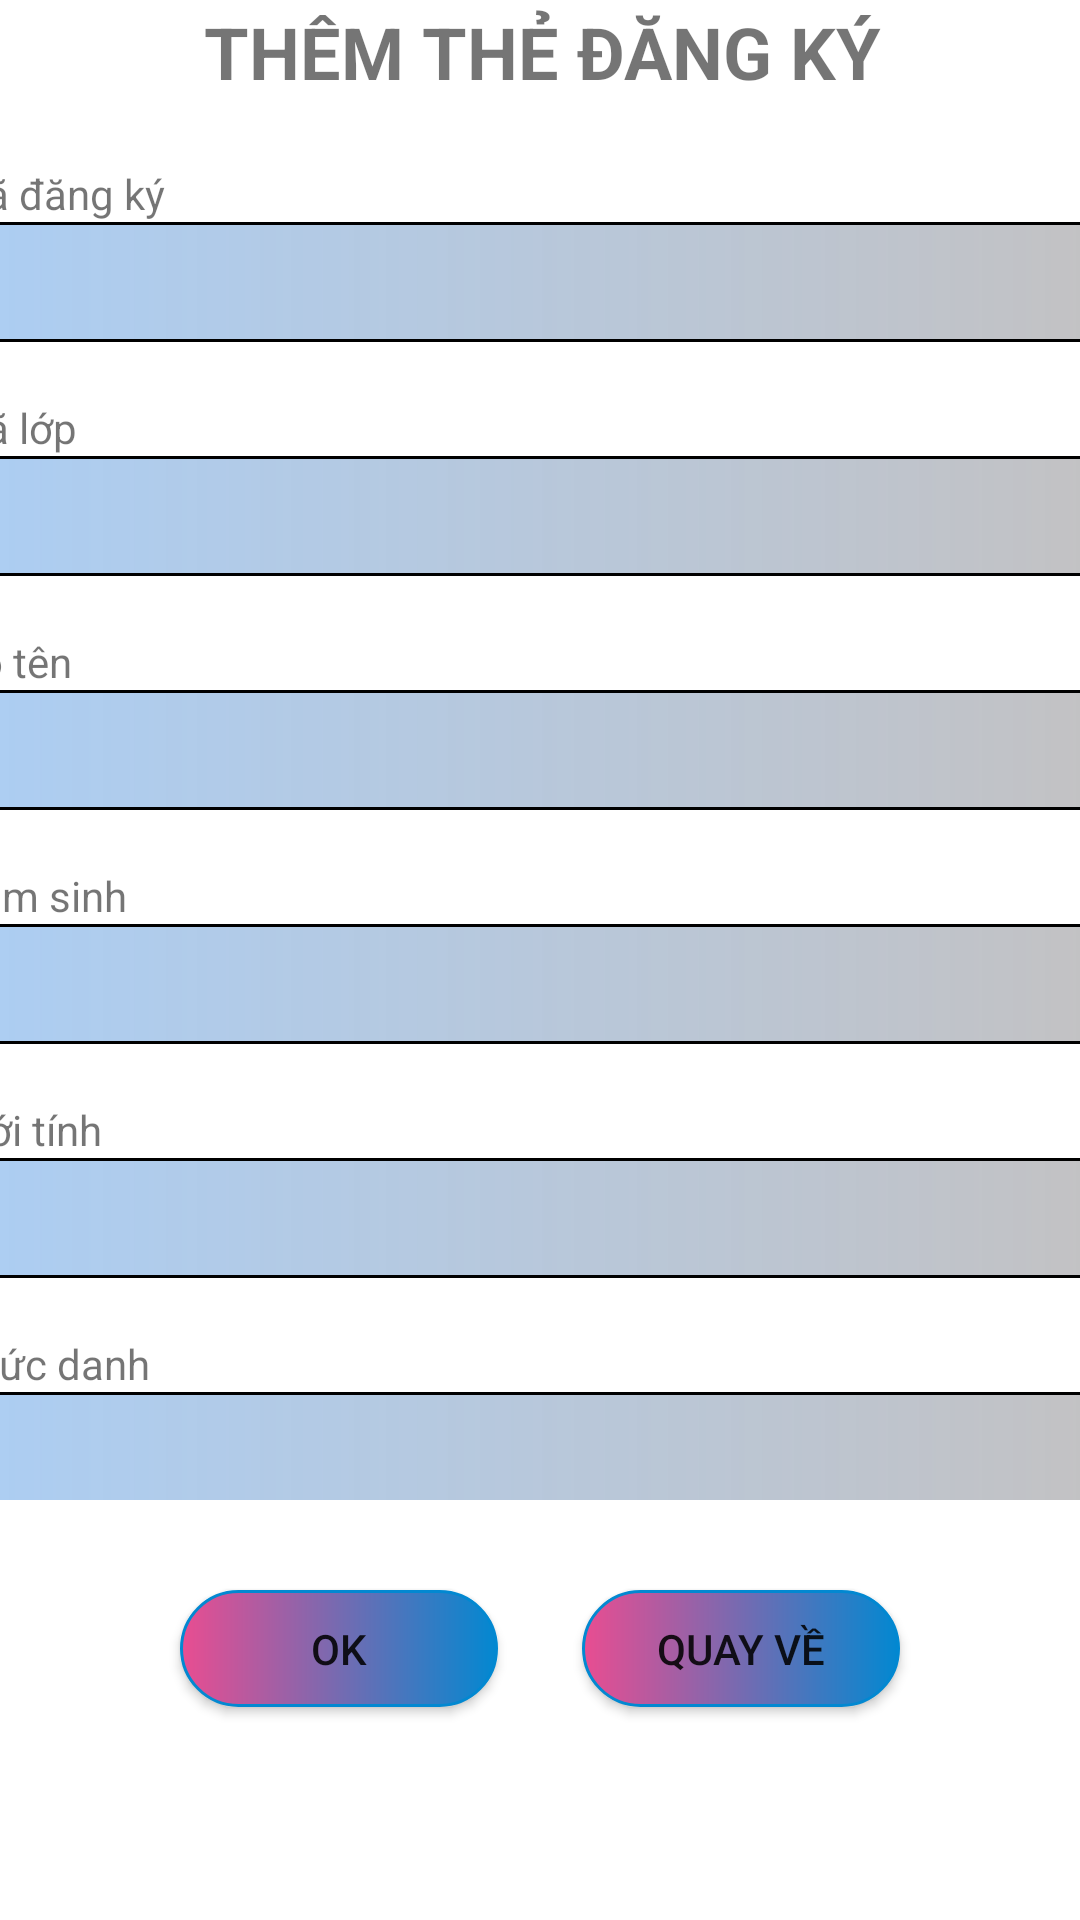

Layout XML and referenced resources for this Android screen:
<!-- AndroidManifest.xml: application theme Theme.QLTK -->
<!-- res/layout/them_thedangky.xml -->
<?xml version="1.0" encoding="utf-8"?>
<androidx.constraintlayout.widget.ConstraintLayout xmlns:android="http://schemas.android.com/apk/res/android"
    xmlns:app="http://schemas.android.com/apk/res-auto"
    xmlns:tools="http://schemas.android.com/tools"
    android:layout_width="match_parent"
    android:layout_height="match_parent">

    <LinearLayout
        android:id="@+id/linearLayout"
        android:layout_width="409dp"
        android:layout_height="499dp"
        android:layout_marginStart="5dp"
        android:layout_marginTop="1dp"
        android:layout_marginEnd="4dp"
        android:orientation="vertical"
        app:layout_constraintEnd_toEndOf="parent"
        app:layout_constraintStart_toStartOf="parent"
        app:layout_constraintTop_toTopOf="parent">

        <TextView
            android:id="@+id/textView32"
            android:layout_width="match_parent"
            android:layout_height="35dp"
            android:text="THÊM THẺ ĐĂNG KÝ"
            android:textAlignment="center"
            android:textSize="24sp"
            android:textStyle="bold" />

        <TextView
            android:id="@+id/textView34"
            android:layout_width="match_parent"
            android:layout_height="wrap_content" />

        <TextView
            android:id="@+id/textView35"
            android:layout_width="match_parent"
            android:layout_height="wrap_content"
            android:text="  Mã đăng ký" />

        <EditText
            android:id="@+id/edtmadk"
            android:layout_width="match_parent"
            android:layout_height="40dp"
            android:background="@drawable/custom_edt"
            android:ems="10"
            android:inputType="textPersonName"
            android:textSize="16sp" />

        <TextView
            android:id="@+id/textView37"
            android:layout_width="match_parent"
            android:layout_height="wrap_content" />

        <TextView
            android:id="@+id/textView36"
            android:layout_width="match_parent"
            android:layout_height="wrap_content"
            android:text="  Mã lớp" />

        <EditText
            android:id="@+id/edtmal"
            android:layout_width="match_parent"
            android:layout_height="40dp"
            android:background="@drawable/custom_edt"
            android:ems="10"
            android:inputType="textPersonName"
            android:textSize="16sp" />

        <TextView
            android:id="@+id/textView39"
            android:layout_width="match_parent"
            android:layout_height="wrap_content" />

        <TextView
            android:id="@+id/textView38"
            android:layout_width="match_parent"
            android:layout_height="wrap_content"
            android:text="  Họ tên" />

        <EditText
            android:id="@+id/edthoten"
            android:layout_width="match_parent"
            android:layout_height="40dp"
            android:background="@drawable/custom_edt"
            android:ems="10"
            android:inputType="textPersonName"
            android:textSize="16sp" />

        <TextView
            android:id="@+id/textView41"
            android:layout_width="match_parent"
            android:layout_height="wrap_content" />

        <TextView
            android:id="@+id/textView40"
            android:layout_width="match_parent"
            android:layout_height="wrap_content"
            android:text="  Năm sinh" />

        <EditText
            android:id="@+id/edtnamsinh"
            android:layout_width="match_parent"
            android:layout_height="40dp"
            android:background="@drawable/custom_edt"
            android:ems="10"
            android:inputType="textPersonName"
            android:textSize="16sp" />

        <TextView
            android:id="@+id/textView43"
            android:layout_width="match_parent"
            android:layout_height="wrap_content" />

        <TextView
            android:id="@+id/textView42"
            android:layout_width="match_parent"
            android:layout_height="wrap_content"
            android:text="  Giới tính" />

        <EditText
            android:id="@+id/edtgioitinh"
            android:layout_width="match_parent"
            android:layout_height="40dp"
            android:background="@drawable/custom_edt"
            android:ems="10"
            android:inputType="textPersonName"
            android:textSize="16sp" />

        <TextView
            android:id="@+id/textView45"
            android:layout_width="match_parent"
            android:layout_height="wrap_content" />

        <TextView
            android:id="@+id/textView44"
            android:layout_width="match_parent"
            android:layout_height="wrap_content"
            android:text="  Chức danh" />

        <EditText
            android:id="@+id/edtchucdanh"
            android:layout_width="match_parent"
            android:layout_height="40dp"
            android:background="@drawable/custom_edt"
            android:ems="10"
            android:inputType="textPersonName"
            android:textSize="16sp" />

        <TextView
            android:id="@+id/textView47"
            android:layout_width="match_parent"
            android:layout_height="wrap_content" />

        <TextView
            android:id="@+id/textView46"
            android:layout_width="match_parent"
            android:layout_height="wrap_content"
            android:text="  Khóa học" />

        <EditText
            android:id="@+id/edtkhoahoc"
            android:layout_width="match_parent"
            android:layout_height="40dp"
            android:background="@drawable/custom_edt"
            android:ems="10"
            android:inputType="textPersonName"
            android:textSize="16sp" />

        <TextView
            android:id="@+id/textView49"
            android:layout_width="match_parent"
            android:layout_height="wrap_content" />

        <TextView
            android:id="@+id/textView48"
            android:layout_width="match_parent"
            android:layout_height="wrap_content"
            android:text="  Số điện thoại" />

        <EditText
            android:id="@+id/edtsdt"
            android:layout_width="match_parent"
            android:layout_height="40dp"
            android:background="@drawable/custom_edt"
            android:ems="10"
            android:inputType="textPersonName"
            android:textSize="16sp" />

        <TextView
            android:id="@+id/textView51"
            android:layout_width="match_parent"
            android:layout_height="wrap_content" />

        <TextView
            android:id="@+id/textView50"
            android:layout_width="match_parent"
            android:layout_height="wrap_content"
            android:text="  Email" />

        <EditText
            android:id="@+id/edtemail"
            android:layout_width="match_parent"
            android:layout_height="40dp"
            android:background="@drawable/custom_edt"
            android:ems="10"
            android:inputType="textPersonName"
            android:textSize="16sp" />

        <TextView
            android:id="@+id/textView53"
            android:layout_width="match_parent"
            android:layout_height="wrap_content" />

        <TextView
            android:id="@+id/textView52"
            android:layout_width="match_parent"
            android:layout_height="wrap_content"
            android:text="  Loại đăng ký" />

        <EditText
            android:id="@+id/edtloaidk"
            android:layout_width="match_parent"
            android:layout_height="40dp"
            android:background="@drawable/custom_edt"
            android:ems="10"
            android:inputType="textPersonName"
            android:textSize="16sp" />

        <TextView
            android:id="@+id/textView55"
            android:layout_width="match_parent"
            android:layout_height="wrap_content" />

        <TextView
            android:id="@+id/textView54"
            android:layout_width="match_parent"
            android:layout_height="wrap_content"
            android:text="  Ngày đăng ký" />

        <EditText
            android:id="@+id/edtngaydk"
            android:layout_width="match_parent"
            android:layout_height="40dp"
            android:background="@drawable/custom_edt"
            android:ems="10"
            android:inputType="textPersonName"
            android:textSize="16sp" />

        <TextView
            android:id="@+id/textView57"
            android:layout_width="match_parent"
            android:layout_height="wrap_content" />

        <TextView
            android:id="@+id/textView56"
            android:layout_width="match_parent"
            android:layout_height="wrap_content"
            android:text="  Lệ phí" />

        <EditText
            android:id="@+id/edtlephi"
            android:layout_width="match_parent"
            android:layout_height="40dp"
            android:background="@drawable/custom_edt"
            android:ems="10"
            android:inputType="textPersonName"
            android:textSize="16sp" />
    </LinearLayout>

    <androidx.appcompat.widget.AppCompatButton
        android:id="@+id/btnOK"
        android:layout_width="106dp"
        android:layout_height="39dp"
        android:layout_marginStart="60dp"
        android:layout_marginTop="30dp"
        android:background="@drawable/custom_button"
        android:text="OK"
        app:layout_constraintStart_toStartOf="parent"
        app:layout_constraintTop_toBottomOf="@+id/linearLayout" />

    <androidx.appcompat.widget.AppCompatButton
        android:id="@+id/btnQuayVe"
        android:layout_width="106dp"
        android:layout_height="39dp"
        android:layout_marginTop="30dp"
        android:layout_marginEnd="60dp"
        android:background="@drawable/custom_button"
        android:text="Quay Về"
        app:layout_constraintEnd_toEndOf="parent"
        app:layout_constraintTop_toBottomOf="@+id/linearLayout" />
</androidx.constraintlayout.widget.ConstraintLayout>
<!-- resources referenced by this layout -->
<resources>
  <!-- drawable custom_button (drawable) -->
  <?xml version="1.0" encoding="utf-8"?>
  <shape xmlns:android="http://schemas.android.com/apk/res/android"
  android:shape="rectangle">
  <size android:width="118dp"
      android:height="50dp"/>
  
  <corners android:radius="190dp"/>
  <gradient
      android:startColor="#E94D91"
      android:endColor="#0288D1"
      android:angle="0"/>
  <stroke
      android:color="#0288D1"
      android:width="1dp"/>
  </shape>
  <!-- drawable custom_edt (drawable) -->
  <?xml version="1.0" encoding="utf-8"?>
  <shape
      android:shape="rectangle"
      xmlns:android="http://schemas.android.com/apk/res/android">
      <size android:width="250dp"
          android:height="30dp"></size>
      <gradient android:startColor="#BA8CBCF1"
          android:endColor="#E1BCB9B9"></gradient>
      <corners android:radius="10dp"></corners>
      <stroke android:color="@color/black"
          android:width="1dp"></stroke>
  </shape>
  <style name="Theme.QLTK" parent="Theme.MaterialComponents.DayNight.DarkActionBar">
          
          <item name="colorPrimary">@color/purple_500</item>
          <item name="colorPrimaryVariant">@color/purple_700</item>
          <item name="colorOnPrimary">@color/white</item>
          
          <item name="colorSecondary">@color/teal_200</item>
          <item name="colorSecondaryVariant">@color/teal_700</item>
          <item name="colorOnSecondary">@color/black</item>
          
          <item name="android:statusBarColor">?attr/colorPrimaryVariant</item>
          
      </style>
  <color name="black">#FF000000</color>
  <color name="purple_500">#FF6200EE</color>
  <color name="purple_700">#FF3700B3</color>
  <color name="white">#FFFFFFFF</color>
  <color name="teal_200">#FF03DAC5</color>
  <color name="teal_700">#FF018786</color>
</resources>
